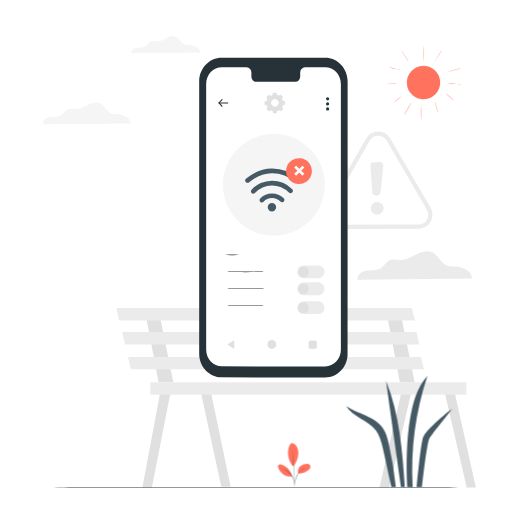
t = 0.00 s
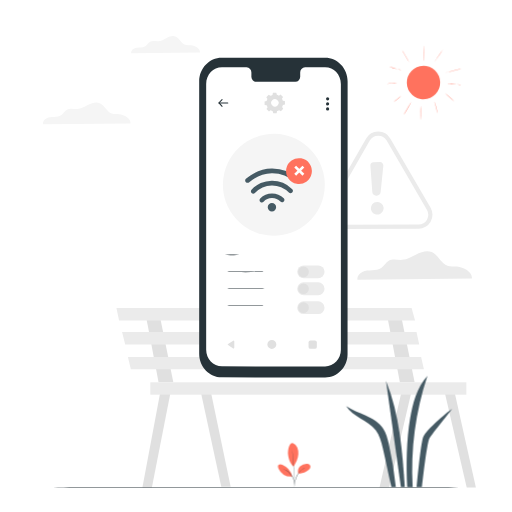
t = 0.28 s
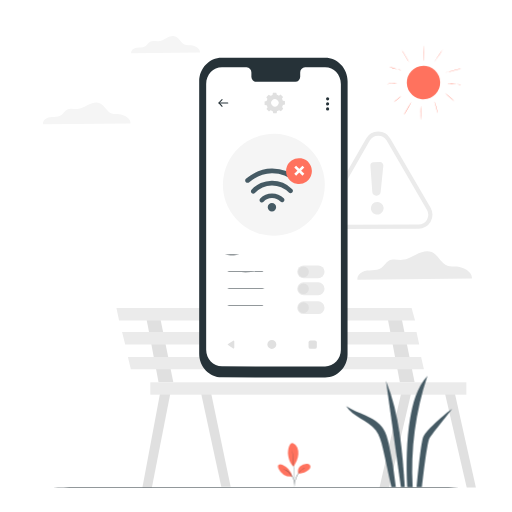
t = 0.56 s
t = 0.75 s: frame unchanged from t = 0.00 s, image omitted
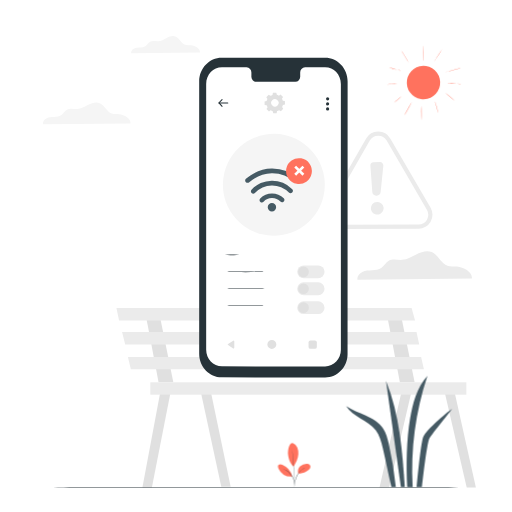
t = 0.94 s
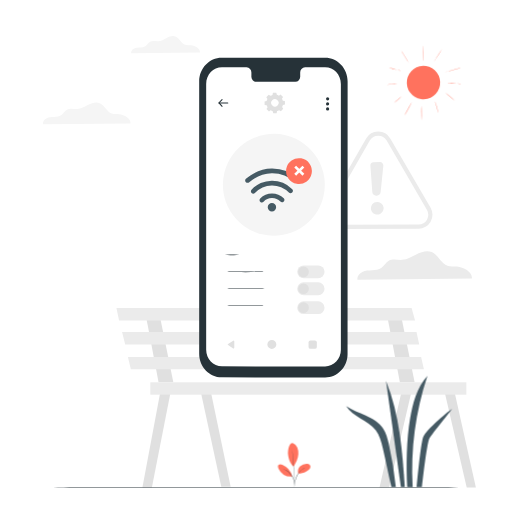
t = 1.22 s

The animated SVG that drew these frames (rendered in a browser with its animation timeline set to each time). Animation: 1 CSS @keyframes rule; one cycle of 1.50 s, repeats indefinitely.

<svg class="animated" id="freepik_stories-no-connection" xmlns="http://www.w3.org/2000/svg" viewBox="0 0 500 500" version="1.1" xmlns:xlink="http://www.w3.org/1999/xlink" xmlns:svgjs="http://svgjs.com/svgjs"><style>svg#freepik_stories-no-connection:not(.animated) .animable {opacity: 0;}svg#freepik_stories-no-connection.animated #freepik--Sun--inject-34 {animation: 1.5s Infinite  linear wind;animation-delay: 0s;}            @keyframes wind {                0% {                    transform: rotate( 0deg );                }                25% {                    transform: rotate( 1deg );                }                75% {                    transform: rotate( -1deg );                }            }        .animator-hidden { display: none; }</style><g id="freepik--background-complete--inject-34" class="animable" style="transform-origin: 253.299px 255.617px;"><path d="M195.29,51.38c.52-3.73-4.76-6.8-8.72-7.12-1.89-.16-3.85.13-5.64-.49-3.87-1.35-5.42-6.36-9.21-8-2.83-1.19-6.08-.13-8.82,1.25s-5.46,3.12-8.52,3.32c-2.66.17-5.56-.82-7.89.48-1.74,1-2.65,3-4.25,4.15a10.12,10.12,0,0,1-5.55,1.51,15.53,15.53,0,0,0-5.73.93c-1.77.81-3.23,2.69-2.86,4.6Z" style="fill: rgb(245, 245, 245); transform-origin: 161.684px 43.6322px;" id="elt08gceaq6g" class="animable"></path><path d="M460.8,272.09c.86-6.21-7.91-11.32-14.5-11.85-3.14-.26-6.4.22-9.38-.82-6.44-2.24-9-10.57-15.31-13.23-4.7-2-10.12-.21-14.68,2.08s-9.06,5.18-14.16,5.51c-4.43.28-9.24-1.36-13.12.81-2.89,1.61-4.4,4.94-7.06,6.9s-6,2.33-9.24,2.51-6.58.2-9.52,1.55-5.38,4.46-4.77,7.64Z" style="fill: rgb(235, 235, 235); transform-origin: 404.912px 259.257px;" id="elbfidolf2dvc" class="animable"></path><path d="M127.4,120.53c.65-4.75-6.06-8.66-11.1-9.07-2.4-.19-4.89.18-7.17-.62-4.93-1.72-6.9-8.09-11.72-10.12-3.59-1.52-7.74-.16-11.23,1.59s-6.93,4-10.83,4.22c-3.39.21-7.07-1-10,.61-2.21,1.24-3.36,3.78-5.4,5.28s-4.59,1.79-7.07,1.92-5,.16-7.28,1.19-4.11,3.41-3.65,5.84Z" style="fill: rgb(245, 245, 245); transform-origin: 84.6613px 110.716px;" id="elw2747ymmr3" class="animable"></path><polygon points="392.87 379.38 370.62 475.98 380.03 475.95 402.32 380.29 392.87 379.38" style="fill: rgb(224, 224, 224); transform-origin: 386.47px 427.68px;" id="elge2vowa00em" class="animable"></polygon><polygon points="433.45 379.38 455.78 475.98 464.72 475.98 443.12 379.38 433.45 379.38" style="fill: rgb(224, 224, 224); transform-origin: 449.085px 427.68px;" id="el138hny3qo4ja" class="animable"></polygon><polygon points="377.85 306.83 390.52 373.34 404.91 373.34 391.38 306.83 377.85 306.83" style="fill: rgb(224, 224, 224); transform-origin: 391.38px 340.085px;" id="eljvc9tz0v43" class="animable"></polygon><polygon points="157.22 379.38 139.07 475.98 148.31 475.98 167.27 379.38 157.22 379.38" style="fill: rgb(224, 224, 224); transform-origin: 153.17px 427.68px;" id="eld4dtv678ljr" class="animable"></polygon><polygon points="195.38 379.38 216.12 475.45 225.25 475.45 205.22 379.38 195.38 379.38" style="fill: rgb(224, 224, 224); transform-origin: 210.315px 427.415px;" id="elnlub4qp6aao" class="animable"></polygon><polygon points="142.2 306.83 154.87 373.34 169.26 373.34 155.73 306.83 142.2 306.83" style="fill: rgb(224, 224, 224); transform-origin: 155.73px 340.085px;" id="el3hhdljmqe6o" class="animable"></polygon><polygon points="113.7 300.79 116.29 312.88 405.34 312.88 401.97 300.79 113.7 300.79" style="fill: rgb(235, 235, 235); transform-origin: 259.52px 306.835px;" id="els8ai8i14o8" class="animable"></polygon><polygon points="119.22 324.27 122.28 336.36 409.37 336.36 406.76 324.27 119.22 324.27" style="fill: rgb(235, 235, 235); transform-origin: 264.295px 330.315px;" id="el62tz9qg97xi" class="animable"></polygon><polygon points="124.93 348.58 127.77 360.67 413.98 360.67 411.27 348.58 124.93 348.58" style="fill: rgb(235, 235, 235); transform-origin: 269.455px 354.625px;" id="elcf0nysdemu" class="animable"></polygon><rect x="146.81" y="373.34" width="308.63" height="12.09" style="fill: rgb(235, 235, 235); transform-origin: 301.125px 379.385px;" id="elh3kt7sm525l" class="animable"></rect><path d="M330.38,223.6a13.6,13.6,0,0,1-11.8-20.37l39-68a13.45,13.45,0,0,1,11.76-6.83h0a13.47,13.47,0,0,1,11.76,6.76l39.4,67.77a13.61,13.61,0,0,1-11.72,20.44l-78.39.24Zm39-91.15h0a9.44,9.44,0,0,0-8.25,4.8l-39,68a9.54,9.54,0,0,0,8.27,14.29h0l78.39-.24A9.54,9.54,0,0,0,417,205l-39.4-67.76A9.44,9.44,0,0,0,369.37,132.45Z" style="fill: rgb(235, 235, 235); transform-origin: 369.557px 176.005px;" id="eljjuzsbz2koe" class="animable"></path><path d="M361.72,161.87l1.83,25.37a4.1,4.1,0,0,0,3.89,3.81h0a4.12,4.12,0,0,0,4.31-3.69l2.6-25.53a3.24,3.24,0,0,0-3.29-3.56l-6.19.14A3.23,3.23,0,0,0,361.72,161.87Z" style="fill: rgb(235, 235, 235); transform-origin: 368.039px 174.662px;" id="el39v2goeqxdd" class="animable"></path><path d="M374.29,205.27a6.19,6.19,0,1,1-4-7.8A6.19,6.19,0,0,1,374.29,205.27Z" style="fill: rgb(235, 235, 235); transform-origin: 368.401px 203.365px;" id="elhulb9snnhgk" class="animable"></path></g><g id="freepik--Floor--inject-34" class="animable" style="transform-origin: 250px 475.86px;"><path d="M469.81,475.86c0,.14-98.42.26-219.8.26S30.19,476,30.19,475.86s98.4-.26,219.82-.26S469.81,475.71,469.81,475.86Z" style="fill: rgb(38, 50, 56); transform-origin: 250px 475.86px;" id="elhdc636py0mb" class="animable"></path></g><g id="freepik--Device--inject-34" class="animable" style="transform-origin: 266.995px 212.44px;"><path d="M317.52,368.58l-101-.07c-12.14,0-22-10.35-22-23.11l0-266c0-12.76,9.86-23.11,22-23.1l100.95.06c12.15,0,22,10.35,22,23.11l-.05,266C339.52,358.24,329.67,368.58,317.52,368.58Z" style="fill: rgb(38, 50, 56); transform-origin: 266.995px 212.44px;" id="ellnljolzdgo" class="animable"></path><path d="M317.49,65.78l-19.58,0A5,5,0,0,0,293.16,71v3.73a5,5,0,0,1-4.76,5.22l-38.15,0a5,5,0,0,1-4.75-5.23V71a5,5,0,0,0-4.75-5.22h-24c-8.51,0-15.41,7.25-15.41,16.19l0,259.62c0,8.93,6.89,16.18,15.39,16.19l100.76.06c8.51,0,15.41-7.24,15.41-16.18L332.88,82C332.88,73,326,65.78,317.49,65.78Z" style="fill: rgb(255, 255, 255); transform-origin: 267.12px 211.81px;" id="eluaj2p73ka2f" class="animable"></path><path d="M228.8,333.27v6.35a.7.7,0,0,1-1.07.59l-5-3.18a.7.7,0,0,1,0-1.18l5-3.18A.7.7,0,0,1,228.8,333.27Z" style="fill: rgb(224, 224, 224); transform-origin: 225.603px 336.44px;" id="el4hkd11735ai" class="animable"></path><path d="M269.86,336.38a4.38,4.38,0,1,1-4.38-4.39A4.39,4.39,0,0,1,269.86,336.38Z" style="fill: rgb(224, 224, 224); transform-origin: 265.48px 336.37px;" id="elo0t4sjsjgo9" class="animable"></path><rect x="301.32" y="332.56" width="8.08" height="8.1" rx="1.87" style="fill: rgb(224, 224, 224); transform-origin: 305.36px 336.61px;" id="eltjjzb4p4ovo" class="animable"></rect><g id="el8rs08iwf807"><circle cx="267.44" cy="180.47" r="49.74" style="fill: rgb(245, 245, 245); transform-origin: 267.44px 180.47px; transform: rotate(-76.42deg);" class="animable"></circle></g><path d="M269.67,202.38a4.11,4.11,0,1,1-4.09-4.12A4.12,4.12,0,0,1,269.67,202.38Z" style="fill: rgb(69, 90, 100); transform-origin: 265.56px 202.37px;" id="elbb755bgkva" class="animable"></path><path d="M257.35,197.1a11.39,11.39,0,0,1,16.48-.22c2.1,2.12,5.38-1.13,3.28-3.25a16.07,16.07,0,0,0-23,.19c-2.05,2.15,1.2,5.44,3.26,3.28Z" style="fill: rgb(69, 90, 100); transform-origin: 265.621px 193.342px;" id="eleyhybme77ug" class="animable"></path><path d="M243.39,178c6.25-5.4,13.71-8.8,22.06-8.82A32.7,32.7,0,0,1,288,177.76c2.16,2,5.45-1.21,3.28-3.25a37.55,37.55,0,0,0-25.78-10c-9.61,0-18.15,4-25.34,10.17-2.25,1.95,1,5.22,3.26,3.28Z" style="fill: rgb(69, 90, 100); transform-origin: 265.696px 171.531px;" id="elewutstuvjmk" class="animable"></path><path d="M248.9,188.57a22.6,22.6,0,0,1,33.23-.47c2.08,2.13,5.36-1.12,3.28-3.26a27.23,27.23,0,0,0-39.77.45c-2,2.18,1.23,5.47,3.26,3.28Z" style="fill: rgb(69, 90, 100); transform-origin: 265.543px 182.863px;" id="elkk5pfavvm5" class="animable"></path><g id="elai8c0ei6gf"><circle cx="291.96" cy="167.08" r="12.61" style="fill: rgb(255, 114, 94); transform-origin: 291.96px 167.08px; transform: rotate(-79.97deg);" class="animable"></circle></g><g id="el7a7jnvbo2qt"><rect x="291.01" y="161.01" width="2.53" height="11.33" style="fill: rgb(255, 255, 255); transform-origin: 292.275px 166.675px; transform: rotate(45deg);" class="animable"></rect></g><g id="elyjdjl6l7i1"><rect x="291.01" y="161.01" width="2.53" height="11.33" style="fill: rgb(255, 255, 255); transform-origin: 292.275px 166.675px; transform: rotate(-45deg);" class="animable"></rect></g><path d="M264.11,93.55a8.36,8.36,0,0,1,2-.87l.41-2,3.33-.06.48,2a8.17,8.17,0,0,1,2,.8L274,92.3l2.4,2.32-1.05,1.72a8.36,8.36,0,0,1,.87,2l2,.41.06,3.34-2,.47a8.14,8.14,0,0,1-.79,2l1.1,1.68-2.31,2.4-1.72-1a8.39,8.39,0,0,1-2,.86l-.41,2-3.33.06-.48-2a8.34,8.34,0,0,1-2-.8l-1.69,1.1-2.4-2.31,1.05-1.72a8.25,8.25,0,0,1-.87-2l-2-.41-.06-3.33,2-.48a8.31,8.31,0,0,1,.79-2l-1.1-1.69,2.32-2.39,1.72,1ZM265.88,98a3.58,3.58,0,1,0,5.06-.09A3.58,3.58,0,0,0,265.88,98Z" style="fill: rgb(224, 224, 224); transform-origin: 268.325px 100.59px;" id="elsvxxq0e7kg" class="animable"></path><path d="M221.82,101c-1,0-2.39,0-3.72,0-1.59,0-3.18,0-4.29,0h0a.5.5,0,0,1-.5-.5.49.49,0,0,1,.49-.5c1.11,0,2.72,0,4.32,0s3.18.06,4.29,0h0a.49.49,0,0,1,.5.49.5.5,0,0,1-.49.51Z" style="fill: rgb(38, 50, 56); transform-origin: 218.11px 100.5px;" id="elz26iim1q4re" class="animable"></path><path d="M216.85,104.36a.51.51,0,0,1-.37-.17l-3-3.43a.52.52,0,0,1,0-.68l3-3.12a.5.5,0,1,1,.72.69l-2.65,2.79,2.74,3.09a.5.5,0,0,1-.38.83Z" style="fill: rgb(38, 50, 56); transform-origin: 215.384px 100.569px;" id="elulm6g640kzj" class="animable"></path><circle cx="319.93" cy="96.54" r="1.55" style="fill: rgb(38, 50, 56); transform-origin: 319.93px 96.54px;" id="ellwdz5m25odm" class="animable"></circle><path d="M321.48,101.44a1.56,1.56,0,1,1-1.55-1.55A1.55,1.55,0,0,1,321.48,101.44Z" style="fill: rgb(38, 50, 56); transform-origin: 319.92px 101.45px;" id="elb84njdf0mke" class="animable"></path><circle cx="319.93" cy="106.34" r="1.55" style="fill: rgb(38, 50, 56); transform-origin: 319.93px 106.34px;" id="eluti4ekabeun" class="animable"></circle><path d="M233.76,248.89a49.33,49.33,0,0,1-7.1.26,49.24,49.24,0,0,1-7.09-.26,49.24,49.24,0,0,1,7.09-.26A49.33,49.33,0,0,1,233.76,248.89Z" style="fill: rgb(38, 50, 56); transform-origin: 226.665px 248.89px;" id="el4wybst4yyni" class="animable"></path><path d="M259.23,265.49c0,.14-8.72.26-19.47.26s-19.47-.12-19.47-.26,8.71-.26,19.47-.26S259.23,265.35,259.23,265.49Z" style="fill: rgb(38, 50, 56); transform-origin: 239.76px 265.49px;" id="el61wuak2b42l" class="animable"></path><path d="M259.23,282c0,.14-8.72.26-19.47.26s-19.47-.12-19.47-.26,8.71-.26,19.47-.26S259.23,281.84,259.23,282Z" style="fill: rgb(38, 50, 56); transform-origin: 239.76px 282px;" id="elv58tx738al" class="animable"></path><rect x="290.23" y="259.26" width="26.7" height="12.45" rx="6.23" style="fill: rgb(235, 235, 235); transform-origin: 303.58px 265.485px;" id="eliagy72kr8qp" class="animable"></rect><path d="M301.6,265.49a5.22,5.22,0,1,1-5.22-5.22A5.22,5.22,0,0,1,301.6,265.49Z" style="fill: rgb(224, 224, 224); transform-origin: 296.38px 265.49px;" id="ela4rpm1xqqoh" class="animable"></path><path d="M310.71,288.21H296.46a6.23,6.23,0,0,1-6.23-6.23h0a6.23,6.23,0,0,1,6.23-6.23h14.25a6.23,6.23,0,0,1,6.23,6.23h0A6.23,6.23,0,0,1,310.71,288.21Z" style="fill: rgb(235, 235, 235); transform-origin: 303.585px 281.98px;" id="elnhhejvxmuz" class="animable"></path><circle cx="296.38" cy="281.98" r="5.22" style="fill: rgb(224, 224, 224); transform-origin: 296.38px 281.98px;" id="elstmnyl4woa" class="animable"></circle><path d="M259.23,298.58c0,.15-8.72.26-19.47.26s-19.47-.11-19.47-.26,8.71-.26,19.47-.26S259.23,298.44,259.23,298.58Z" style="fill: rgb(38, 50, 56); transform-origin: 239.76px 298.58px;" id="eldeavu3pl0t" class="animable"></path><path d="M310.71,306.65H296.46a6.22,6.22,0,0,1-6.23-6.22h0a6.23,6.23,0,0,1,6.23-6.23h14.25a6.23,6.23,0,0,1,6.23,6.23h0A6.22,6.22,0,0,1,310.71,306.65Z" style="fill: rgb(235, 235, 235); transform-origin: 303.585px 300.425px;" id="el5baod6lm3k" class="animable"></path><circle cx="296.38" cy="300.43" r="5.22" style="fill: rgb(224, 224, 224); transform-origin: 296.38px 300.43px;" id="elnu5t5w8khaf" class="animable"></circle></g><g id="freepik--Sun--inject-34" class="animable" style="transform-origin: 413.985px 80.785px;"><g id="elbb79sgrh8z5"><circle cx="413.58" cy="80.66" r="16.3" style="fill: rgb(255, 114, 94); transform-origin: 413.58px 80.66px; transform: rotate(-80.83deg);" class="animable"></circle></g><path d="M411.26,117.11c-.09,0-.17-3-.17-6.73s.08-6.72.17-6.72a64.49,64.49,0,0,1,.17,6.72A64.61,64.61,0,0,1,411.26,117.11Z" style="fill: rgb(255, 114, 94); transform-origin: 411.272px 110.385px;" id="elumuq3i808" class="animable"></path><path d="M401.87,99.87c.08,0-1.45,2.86-3.42,6.27s-3.64,6.15-3.72,6.1,1.45-2.85,3.42-6.27S401.79,99.82,401.87,99.87Z" style="fill: rgb(255, 114, 94); transform-origin: 398.3px 106.055px;" id="elkp4le7w1wp8" class="animable"></path><path d="M392.23,93.87a35.87,35.87,0,0,1-3.8,3.24,39.42,39.42,0,0,1-4,3,35.87,35.87,0,0,1,3.8-3.24A37,37,0,0,1,392.23,93.87Z" style="fill: rgb(255, 114, 94); transform-origin: 388.33px 96.99px;" id="elyj2is3dhn0r" class="animable"></path><path d="M427.52,110.48a9,9,0,0,1-.43-1.65c-.23-1-.57-2.44-1-4s-.84-2.94-1.15-3.94a8.53,8.53,0,0,1-.46-1.65,8.11,8.11,0,0,1,.69,1.57c.37,1,.83,2.37,1.25,3.93s.71,3,.89,4A8.25,8.25,0,0,1,427.52,110.48Z" style="fill: rgb(255, 114, 94); transform-origin: 426px 104.86px;" id="el941oy1kny4u" class="animable"></path><path d="M444.05,98.75a57.74,57.74,0,0,1-4.82-4,57.16,57.16,0,0,1-4.59-4.24,57.74,57.74,0,0,1,4.82,4A57.16,57.16,0,0,1,444.05,98.75Z" style="fill: rgb(255, 114, 94); transform-origin: 439.345px 94.63px;" id="el7ei99g90my4" class="animable"></path><path d="M450.38,82.63a13,13,0,0,1-2-.28c-1.21-.2-2.88-.46-4.73-.67s-3.54-.34-4.76-.42a12.15,12.15,0,0,1-2-.17,10,10,0,0,1,2-.07c1.23,0,2.93.11,4.79.32s3.54.51,4.74.77A11,11,0,0,1,450.38,82.63Z" style="fill: rgb(255, 114, 94); transform-origin: 443.635px 81.8144px;" id="el6mnpbpdad3c" class="animable"></path><path d="M450.4,66.78c0,.1-3.5,1-7.88,2.1s-7.94,1.85-8,1.76,3.51-1,7.88-2.09S450.38,66.69,450.4,66.78Z" style="fill: rgb(255, 114, 94); transform-origin: 442.46px 68.7101px;" id="el2dx8t07ub0h" class="animable"></path><path d="M432,48.32c.07,0-1.61,2.74-3.77,6s-4,5.88-4.06,5.82,1.61-2.74,3.77-6A69.81,69.81,0,0,1,432,48.32Z" style="fill: rgb(255, 114, 94); transform-origin: 428.085px 54.2305px;" id="eljozp3dbjdxs" class="animable"></path><path d="M413.71,44.46a16,16,0,0,1,0,2.24c0,1.38,0,3.28,0,5.38s0,4,.06,5.4a15.82,15.82,0,0,1,0,2.23,12.59,12.59,0,0,1-.23-2.22c-.08-1.38-.15-3.29-.15-5.4s.06-4,.14-5.4A12.35,12.35,0,0,1,413.71,44.46Z" style="fill: rgb(255, 114, 94); transform-origin: 413.6px 52.085px;" id="eld869e0h7ina" class="animable"></path><path d="M399.87,61.69c-.08.05-1.8-2.61-3.83-5.94s-3.63-6.08-3.55-6.13,1.8,2.62,3.84,6S400,61.65,399.87,61.69Z" style="fill: rgb(255, 114, 94); transform-origin: 396.182px 55.655px;" id="el8tpw7cqrf89" class="animable"></path><path d="M391.6,68.72a7.69,7.69,0,0,1-1.73-.27c-1.06-.23-2.51-.58-4.1-1s-3-1-4-1.35a8.59,8.59,0,0,1-1.61-.7,9.09,9.09,0,0,1,1.69.48c1,.32,2.45.78,4,1.24s3,.86,4.06,1.14A9.26,9.26,0,0,1,391.6,68.72Z" style="fill: rgb(255, 114, 94); transform-origin: 385.88px 67.06px;" id="elsnur0vfkvmn" class="animable"></path><path d="M388,81.24a37.91,37.91,0,0,1-5.2.67,41.62,41.62,0,0,1-5.23.34,38.48,38.48,0,0,1,5.2-.68A42.56,42.56,0,0,1,388,81.24Z" style="fill: rgb(255, 114, 94); transform-origin: 382.785px 81.745px;" id="elv9brk0m6wu" class="animable"></path></g><g id="freepik--plant-2--inject-34" class="animable" style="transform-origin: 389.611px 421.36px;"><path d="M376.88,371.74l14.58,103.87,3.8.12C392.84,440.45,390.26,404.47,376.88,371.74Z" style="fill: rgb(69, 90, 100); transform-origin: 386.07px 423.735px;" id="elkoduzs1oh8d" class="animable"></path><path d="M417.39,366.87C407.2,378,403.1,393.39,400.52,408.28c-3.66,21.11-4,46.05-2.89,67.45l5.32.12A292.89,292.89,0,0,1,417.39,366.87Z" style="fill: rgb(69, 90, 100); transform-origin: 407.231px 421.36px;" id="elul63br7vas" class="animable"></path><path d="M379.56,433.19c-1.17-5.15-2.51-10.38-5.45-14.77-4-5.92-10.43-9.66-16.94-12.58s-13.34-5.24-19.22-9.28c6.56,10.75,21.44,13.61,29,23.67,3.77,5,5.34,11.28,6.81,17.37,3.23,13.28,5.21,24.77,8.43,38h4.32A340.37,340.37,0,0,0,379.56,433.19Z" style="fill: rgb(69, 90, 100); transform-origin: 362.23px 436.08px;" id="el1mbq3uvnndm" class="animable"></path><path d="M406.84,475.73s3.65-41.25,6.36-48.83,28.31-28.5,28.07-27.51S422.06,423.27,419.35,428,412,475.73,412,475.73Z" style="fill: rgb(69, 90, 100); transform-origin: 424.056px 437.543px;" id="elv12hgnzd72k" class="animable"></path></g><g id="freepik--plant-1--inject-34" class="animable" style="transform-origin: 287.297px 454.233px;"><path d="M285.82,432.59a8.08,8.08,0,0,1,4.49,4.47,14.33,14.33,0,0,1,1,6.39c-.21,4.2-2.3,8.57-4.64,12.07-3.71-2.84-4.86-8.13-5.28-10.86-.66-4.3.76-12.48,4.45-12.07" style="fill: rgb(255, 114, 94); transform-origin: 286.291px 444.048px;" id="elpzgkvk6q6v" class="animable"></path><path d="M291.18,462.13a6.91,6.91,0,0,1,1.81-6.7,9.13,9.13,0,0,1,6.61-2.54,3.88,3.88,0,0,1,3,1.13,2.94,2.94,0,0,1,.24,3,5.92,5.92,0,0,1-2.07,2.32c-2.92,2.11-6.13,3.61-9.64,2.8" style="fill: rgb(255, 114, 94); transform-origin: 297.043px 457.622px;" id="elmubdcuul19n" class="animable"></path><path d="M287.51,475.21a5.43,5.43,0,0,1,.07-.86c.07-.61.16-1.4.27-2.34a24.48,24.48,0,0,1,1.91-7.56,14.87,14.87,0,0,1,4.95-6,10.13,10.13,0,0,1,2.1-1.09,4.6,4.6,0,0,1,.61-.2l.22-.05a16.29,16.29,0,0,0-2.81,1.52,15.39,15.39,0,0,0-4.79,5.94,26,26,0,0,0-2,7.46c-.15,1-.27,1.78-.37,2.33A4.14,4.14,0,0,1,287.51,475.21Z" style="fill: rgb(38, 50, 56); transform-origin: 292.575px 466.16px;" id="elt4cmyz0gock" class="animable"></path><path d="M285.28,438.91a1.47,1.47,0,0,1,.07.37l.13,1.07c.12.94.26,2.28.42,3.95.33,3.34.71,7.95,1,13.05s.49,9.73.57,13.08c0,1.68.06,3,.06,4v1.08c0,.25,0,.38,0,.38a2.28,2.28,0,0,1,0-.38l-.05-1.08c0-1-.09-2.31-.16-4-.14-3.35-.34-8-.65-13.07s-.66-9.71-.93-13.05c-.14-1.64-.24-3-.32-3.95,0-.44-.06-.8-.08-1.08A2.72,2.72,0,0,1,285.28,438.91Z" style="fill: rgb(38, 50, 56); transform-origin: 286.405px 457.4px;" id="elzg9lo2v7plh" class="animable"></path><path d="M285.27,465.07a16.14,16.14,0,0,0-9.57-11.24c-1.21-.49-2.77-.76-3.68.18s-.59,2.49,0,3.67a13.82,13.82,0,0,0,13.23,7.74" style="fill: rgb(255, 114, 94); transform-origin: 278.361px 459.413px;" id="elin54rrzqid" class="animable"></path><path d="M276.52,457.74a4,4,0,0,1,.77.28c.24.1.54.22.87.39s.72.35,1.12.61a12.66,12.66,0,0,1,1.28.84,16.18,16.18,0,0,1,1.38,1.1,17.81,17.81,0,0,1,2.69,3,17.23,17.23,0,0,1,1.88,3.59,16,16,0,0,1,.52,1.68,15.07,15.07,0,0,1,.31,1.51,10.76,10.76,0,0,1,.14,1.26,6.57,6.57,0,0,1,0,1,4.31,4.31,0,0,1,0,.81c-.07,0,0-1.16-.35-3a14,14,0,0,0-.34-1.48,15.94,15.94,0,0,0-.55-1.65,17.92,17.92,0,0,0-1.86-3.52,19,19,0,0,0-2.62-3,16.12,16.12,0,0,0-1.35-1.11c-.42-.34-.86-.6-1.25-.86C277.58,458.22,276.5,457.8,276.52,457.74Z" style="fill: rgb(38, 50, 56); transform-origin: 282.009px 465.775px;" id="elt3r59vopvjd" class="animable"></path></g><g id="freepik--Character--inject-34" class="animable animator-hidden" style="transform-origin: 121.747px 281.25px;"><path d="M110.07,420.8,81.94,443.87,110.47,479c3.19-2.93-4.83-26.58-4.83-26.58l18.63-14Z" style="fill: rgb(69, 90, 100); transform-origin: 103.105px 449.9px;" id="elkl5mxs5epj" class="animable"></path><g id="elah2h6udn6zo"><g style="opacity: 0.6; transform-origin: 97.3028px 441.71px;" class="animable"><path d="M98.34,440.33a1.85,1.85,0,0,0-2.44.33,1.78,1.78,0,0,0,.31,2.43,2,2,0,0,0,2.59-.37,1.85,1.85,0,0,0-.61-2.49" style="fill: rgb(255, 255, 255); transform-origin: 97.3028px 441.71px;" id="elftgb47w2a4w" class="animable"></path></g></g><g id="elr6pztll7ojk"><g style="opacity: 0.6; transform-origin: 96.5922px 460.265px;" class="animable"><path d="M82.05,443.77l2.83-2.34L111,476.27s.58,2.12-.67,2.83Z" style="fill: rgb(255, 255, 255); transform-origin: 96.5922px 460.265px;" id="elkadr8vck6j" class="animable"></path></g></g><path d="M106.28,452.85c-.17.14-1-.66-2.19-1.05s-2.32-.26-2.38-.48,1.14-.76,2.63-.25S106.47,452.76,106.28,452.85Z" style="fill: rgb(38, 50, 56); transform-origin: 104.01px 451.862px;" id="el42rel3ewens" class="animable"></path><path d="M107.75,457.78c-.13.17-1-.33-2.23-.33s-2.1.46-2.23.29.75-1.08,2.24-1.06S107.91,457.64,107.75,457.78Z" style="fill: rgb(38, 50, 56); transform-origin: 105.523px 457.247px;" id="elxlbqkzok1p" class="animable"></path><path d="M105,463.45c-.17-.12.5-1.06,1.8-1.38s2.32.18,2.23.36-1,.1-2,.38S105.19,463.61,105,463.45Z" style="fill: rgb(38, 50, 56); transform-origin: 107.005px 462.723px;" id="elpaonmiouej" class="animable"></path><path d="M110.17,449.18c-.21.06-.61-.92-1.47-1.84s-1.77-1.42-1.7-1.63,1.28,0,2.27,1.11S110.38,449.16,110.17,449.18Z" style="fill: rgb(38, 50, 56); transform-origin: 108.627px 447.41px;" id="ele3tqy5uup6" class="animable"></path><path d="M113.66,445c-.07.06-.72-.53-1.42-1.77a10.45,10.45,0,0,1-.93-2.3,10.2,10.2,0,0,1-.28-1.44,2.74,2.74,0,0,1,0-.87,1,1,0,0,1,.85-.82,1.19,1.19,0,0,1,1,.43,3.19,3.19,0,0,1,.45.74,8.19,8.19,0,0,1,.51,1.4,7.78,7.78,0,0,1,.25,2.48,3.7,3.7,0,0,1-.59,2.2c-.11,0,.1-.86,0-2.2a9.07,9.07,0,0,0-.39-2.29,8.76,8.76,0,0,0-.51-1.26c-.2-.45-.46-.77-.7-.73s-.12,0-.17.2a2.3,2.3,0,0,0,0,.63,13.33,13.33,0,0,0,.22,1.36,12.68,12.68,0,0,0,.73,2.23A14.58,14.58,0,0,1,113.66,445Z" style="fill: rgb(38, 50, 56); transform-origin: 112.55px 441.424px;" id="elbn5qefy3tp" class="animable"></path><path d="M113.24,444.94c-.08,0,.26-.88,1.32-1.85a7.48,7.48,0,0,1,2.12-1.32,7.69,7.69,0,0,1,1.43-.42,1.89,1.89,0,0,1,1.8.4,1.07,1.07,0,0,1,.11,1.14,3.22,3.22,0,0,1-.5.7,5,5,0,0,1-1.18,1,5.21,5.21,0,0,1-2.43.73c-1.47.05-2.26-.5-2.21-.56a20.42,20.42,0,0,0,2.16,0A5.35,5.35,0,0,0,118,444a4.22,4.22,0,0,0,1-.86c.33-.36.52-.74.37-.85a1.32,1.32,0,0,0-1.08-.15,8.65,8.65,0,0,0-1.31.34,8.21,8.21,0,0,0-2,1.09C113.83,444.31,113.34,445,113.24,444.94Z" style="fill: rgb(38, 50, 56); transform-origin: 116.682px 443.297px;" id="elr632hl36anr" class="animable"></path><path d="M97.33,439.64,97.67,476l45.26-.19c-.28-4.32-23.74-12.91-23.74-12.91l.74-23.31Z" style="fill: rgb(69, 90, 100); transform-origin: 120.13px 457.795px;" id="elr5n6pqg42q" class="animable"></path><g id="elo5rv3vhv4lo"><g style="opacity: 0.6; transform-origin: 105.628px 462.696px;" class="animable"><path d="M105.19,461a1.85,1.85,0,0,0-1.27,2.12,1.78,1.78,0,0,0,2.09,1.27,2,2,0,0,0,1.33-2.24,1.85,1.85,0,0,0-2.32-1.09" style="fill: rgb(255, 255, 255); transform-origin: 105.628px 462.696px;" id="elm0ytamasxw" class="animable"></path></g></g><g id="elk4io6ywvfgt"><g style="opacity: 0.6; transform-origin: 120.323px 474.09px;" class="animable"><path d="M97.66,475.88l0-3.68,43.53,1.48s2,.88,1.78,2.3Z" style="fill: rgb(255, 255, 255); transform-origin: 120.323px 474.09px;" id="el2rqf6mf7bu6" class="animable"></path></g></g><path d="M119.93,462.69c0,.22-1.11.33-2.2,1s-1.66,1.65-1.86,1.56.12-1.36,1.45-2.21S120,462.49,119.93,462.69Z" style="fill: rgb(38, 50, 56); transform-origin: 117.874px 463.863px;" id="elkyefjblu18s" class="animable"></path><path d="M124.68,464.63c0,.22-.9.6-1.65,1.54s-1,1.92-1.18,1.92-.36-1.26.59-2.41S124.68,464.42,124.68,464.63Z" style="fill: rgb(38, 50, 56); transform-origin: 123.193px 466.317px;" id="el6ht9avxyk3l" class="animable"></path><path d="M127.4,470.31c-.2,0-.51-1.06,0-2.27s1.6-1.7,1.69-1.52-.54.84-1,1.84S127.62,470.28,127.4,470.31Z" style="fill: rgb(38, 50, 56); transform-origin: 128.11px 468.397px;" id="elg5x7zkv07uf" class="animable"></path><path d="M119.51,457.36c-.1.2-1.11-.1-2.36,0s-2.22.49-2.34.3.82-1,2.29-1.07S119.61,457.18,119.51,457.36Z" style="fill: rgb(38, 50, 56); transform-origin: 117.158px 457.148px;" id="el455g10irbk6" class="animable"></path><path d="M118.4,452a4.26,4.26,0,0,1-2.26,0,10.52,10.52,0,0,1-3.68-1.4,3,3,0,0,1-.69-.53,1,1,0,0,1-.1-1.18,1.2,1.2,0,0,1,1-.51,3,3,0,0,1,.85.12,7.82,7.82,0,0,1,3.51,1.84c1.05,1,1.42,1.79,1.34,1.83s-.61-.61-1.69-1.41a8.65,8.65,0,0,0-2-1.13,8.36,8.36,0,0,0-1.31-.4c-.48-.12-.88-.12-1,.09s0,.11.06.25a2,2,0,0,0,.5.39,13.42,13.42,0,0,0,1.2.68,12.51,12.51,0,0,0,2.2.83A16.28,16.28,0,0,1,118.4,452Z" style="fill: rgb(38, 50, 56); transform-origin: 114.961px 450.276px;" id="el0tz4artrcske" class="animable"></path><path d="M118.12,452.31c-.08,0-.52-.75-.61-2.19a7.35,7.35,0,0,1,.3-2.48,7.61,7.61,0,0,1,.57-1.38,1.87,1.87,0,0,1,1.44-1.15,1.06,1.06,0,0,1,1,.63,3.43,3.43,0,0,1,.24.83,5.17,5.17,0,0,1-1,3.87c-.88,1.18-1.8,1.45-1.82,1.37s.69-.54,1.36-1.67a5.06,5.06,0,0,0,.71-2.13,4.45,4.45,0,0,0,0-1.31c-.08-.48-.26-.87-.44-.82s-.61.36-.79.75a7.92,7.92,0,0,0-.56,1.23,8.18,8.18,0,0,0-.43,2.26C118,451.45,118.24,452.28,118.12,452.31Z" style="fill: rgb(38, 50, 56); transform-origin: 119.307px 448.71px;" id="elfktxh4e1np" class="animable"></path><path d="M101.21,228.91s-6.35,6.79-9.46,13.3-5.11,22-5.11,22-8.76,19.51-7.43,29.49S89.46,372,89.46,372s-.44,66.36,5.88,78.19l1.41,6.39L122.27,452h0l-.16-3.83,6-130.12,15.36-88.59Z" style="fill: rgb(38, 50, 56); transform-origin: 111.271px 342.745px;" id="elnuu7jhuhbw" class="animable"></path><path d="M157.52,248.26s15.25,84,16.6,98.57-50.59,91.45-50.59,91.45L99.79,413.55l34.08-63.35-11.08-63.85,15.41-56.41,16.18.57Z" style="fill: rgb(38, 50, 56); transform-origin: 136.968px 334.11px;" id="el6783of5old3" class="animable"></path><path d="M91.38,429.52a17,17,0,0,0,.18,1.86c.16,1.22.46,3,.88,5.32.85,4.62,2.23,11.32,4.08,19.69l0,.18.18,0,25.53-4.48.19,0v-.2c.71-17.51,1.56-38.44,2.47-60.89.94-24.15,1.81-46.55,2.53-64.92v0c1.91-14.76,3.49-27,4.6-35.51.53-4.24.95-7.57,1.24-9.87.13-1.12.24-2,.31-2.59s.08-.89.08-.89-.06.29-.15.88-.22,1.47-.38,2.58c-.32,2.29-.78,5.62-1.37,9.85C130.63,299,129,311.23,127,326h0c-.74,18.37-1.65,40.77-2.63,64.92-.88,22.45-1.7,43.38-2.38,60.89l.2-.23-25.5,4.59.21.14c-1.9-8.36-3.33-15.05-4.24-19.65-.45-2.31-.78-4.09-1-5.3-.11-.6-.17-1.06-.21-1.37A4.57,4.57,0,0,0,91.38,429.52Z" style="fill: rgb(69, 90, 100); transform-origin: 112.515px 366.895px;" id="eltnspp4zw1zs" class="animable"></path><path d="M61.75,194.15s15.8-34.06,19.53-35.87,14.45-2.42,15.9-.38L68.86,198.68Z" style="fill: rgb(69, 90, 100); transform-origin: 79.465px 177.651px;" id="el7t6e5uukg6q" class="animable"></path><path d="M62.57,189.55a3.15,3.15,0,0,0-2.29-.3h0c-4.91,1.22-22.85,6-24.85,11.13-2.32,5.91,11.87,82.71,13.7,84.79s30.05-1.41,30.92-4.69-9.18-86.06-9.18-86.06Z" style="fill: rgb(69, 90, 100); transform-origin: 57.6389px 237.476px;" id="ela2mqso2jnjk" class="animable"></path><path d="M40.3,241.86s-1.6.1-3.19,3.63,1.21,32.19,3.32,35.12,8.27,3.55,8.27,3.55Z" style="fill: rgb(69, 90, 100); transform-origin: 42.6709px 263.01px;" id="elqgosxjsh2m8" class="animable"></path><path d="M71.75,282.05a.71.71,0,0,1-.14-.19l-.38-.59c-.33-.52-.77-1.31-1.29-2.36a43.07,43.07,0,0,1-3.23-9.33,120.74,120.74,0,0,1-2.24-14.47c-.58-5.48-1.22-11.5-1.9-17.82-1.36-12.64-2.49-24.1-2.68-32.45-.1-4.17,0-7.54.11-9.87.06-1.16.13-2.07.19-2.68,0-.28.05-.5.07-.69a.92.92,0,0,1,0-.24.87.87,0,0,1,0,.24c0,.19,0,.42,0,.7,0,.65,0,1.55-.09,2.68-.06,2.32-.09,5.69.06,9.85.28,8.32,1.47,19.77,2.83,32.41.66,6.31,1.29,12.33,1.86,17.81a125.94,125.94,0,0,0,2.12,14.45,45.68,45.68,0,0,0,3.05,9.33c.49,1.05.9,1.85,1.2,2.39l.33.61C71.72,282,71.76,282,71.75,282.05Z" style="fill: rgb(38, 50, 56); transform-origin: 65.8002px 236.705px;" id="elnjndpesbi4a" class="animable"></path><path d="M62.75,236.5a31.35,31.35,0,0,1-3.35.63c-2.06.35-4.91.9-8,1.67s-5.88,1.61-7.87,2.26a28.59,28.59,0,0,1-3.25,1,3,3,0,0,1,.81-.42c.54-.24,1.33-.56,2.32-.93a73.67,73.67,0,0,1,16-4c1-.13,1.89-.22,2.48-.25A3,3,0,0,1,62.75,236.5Z" style="fill: rgb(38, 50, 56); transform-origin: 51.515px 239.253px;" id="elk6qflr915r" class="animable"></path><path d="M39.93,238.69a1.6,1.6,0,0,1,.12.47c.07.37.15.82.25,1.36l.83,5c.71,4.23,1.74,10.07,3,16.49s2.6,12.21,3.58,16.39c.48,2,.87,3.7,1.17,4.95l.3,1.35a1.74,1.74,0,0,1,.07.48,1.48,1.48,0,0,1-.17-.45l-.4-1.33c-.33-1.15-.79-2.83-1.33-4.91-1.07-4.16-2.44-9.94-3.73-16.37s-2.26-12.29-2.88-16.55c-.31-2.12-.54-3.85-.67-5-.06-.55-.11-1-.15-1.38A2.18,2.18,0,0,1,39.93,238.69Z" style="fill: rgb(38, 50, 56); transform-origin: 44.5801px 261.935px;" id="el92z8u3nhxrn" class="animable"></path><path d="M60,204.11a7.92,7.92,0,0,1,.16-2.13,46.42,46.42,0,0,1,2.63-9.93,8.1,8.1,0,0,1,.91-1.93c.14.06-1,3.1-2,7S60.18,204.13,60,204.11Z" style="fill: rgb(38, 50, 56); transform-origin: 61.8487px 197.115px;" id="eleukx54ol999" class="animable"></path><path d="M159.14,131.19c-.16-2.89-.52-17-.69-19.1a11.81,11.81,0,0,0-3.54-7.73,7.39,7.39,0,0,0-8-1.55h0a4.94,4.94,0,0,0-3.55,3.47c-5.92,21-5,43.47-7.6,65.23,7.73,1.26,18.13.75,25.94.34C161.68,154.47,160.21,150,159.14,131.19Z" style="fill: rgb(38, 50, 56); transform-origin: 148.73px 137.278px;" id="elxr81p2e2nl8" class="animable"></path><path d="M155.89,160.86a2.05,2.05,0,0,1-.06-.56c0-.42-.05-1-.08-1.61,0-1.47-.11-3.49-.18-5.94-.11-5.08-.25-12-.41-19.59-.06-3.83-.12-7.47-.17-10.79,0-1.66,0-3.23-.05-4.71a24.15,24.15,0,0,0-.28-4,6.6,6.6,0,0,0-3-4.76,5.23,5.23,0,0,0-2-.62s0,0,.14,0a1.92,1.92,0,0,1,.42,0,4.15,4.15,0,0,1,1.57.47,5.63,5.63,0,0,1,1.94,1.7,7.79,7.79,0,0,1,1.33,3.16,23.86,23.86,0,0,1,.35,4.11c0,1.48.06,3.06.1,4.71.06,3.32.13,7,.21,10.79.1,7.62.19,14.52.26,19.59,0,2.46,0,4.47,0,5.94,0,.66,0,1.19,0,1.62A3,3,0,0,1,155.89,160.86Z" style="fill: rgb(69, 90, 100); transform-origin: 152.82px 134.564px;" id="elti9m02xy5ym" class="animable"></path><path d="M148.86,152.88a7.11,7.11,0,0,1-.09-1.26c0-.82-.05-2-.05-3.46,0-2.92.06-7,.17-11.41s.23-8.38.32-11.4c0-1.38.08-2.54.11-3.45a5.91,5.91,0,0,1,.11-1.27,7.18,7.18,0,0,1,.09,1.27c0,.81,0,2,0,3.46,0,2.92-.06,7-.17,11.4s-.24,8.38-.32,11.4c-.05,1.38-.08,2.54-.11,3.46A5.86,5.86,0,0,1,148.86,152.88Z" style="fill: rgb(69, 90, 100); transform-origin: 149.121px 136.755px;" id="el4sh64867847" class="animable"></path><path d="M97.94,158.28c-1,0-19.86,1.34-24.24,21.54s-5.64,48.5-5.64,48.5l20.45-2Z" style="fill: rgb(255, 114, 94); transform-origin: 83px 193.3px;" id="elmd2pvx7hzu" class="animable"></path><path d="M107.2,153.81l3.32-6.13,29-.79,2,5.22,17.09,6.17L157.18,234l12.66,69.91S169.71,314,136,317.2l-2.67-36.54-16.85-.4.46,35.69s-29.74-.48-39.17-7.21c0,0-2.86-34,5.26-58.49,7.11-21.44,9.88-27,9.88-27L93.49,159Z" style="fill: rgb(255, 114, 94); transform-origin: 123.561px 232.045px;" id="elac055r0pl0d" class="animable"></path><g id="el5ju9atw3wg"><g style="opacity: 0.3; transform-origin: 91.8317px 199.72px;" class="animable"><path d="M98.24,159.15Q89.5,196.56,80.74,234l5.93,6.29A17.72,17.72,0,0,0,96.9,224.35c0-3.46-1.1-6.83-1.24-10.29-.32-7.8,4-14.95,6-22.5C104.41,180.87,102.4,169.39,98.24,159.15Z" id="eloj3z7ulqly" class="animable" style="transform-origin: 91.8317px 199.72px;"></path></g></g><path d="M154.91,157.31c7,1.29,12.39,8.69,14,16.63.93,4.65,3.64,27.07,3.64,27.07l1.49,8.22s1.25,28.25-4.74,31.41c-7,3.68-11-.36-13.32-3.32s-4.79-22.22-4.79-22.22L153.8,169Z" style="fill: rgb(255, 114, 94); transform-origin: 162.669px 199.709px;" id="elamr28bgq60g" class="animable"></path><path d="M158.22,168.65a4.47,4.47,0,0,1-.08.81q-.12.85-.33,2.31c-.32,2-.76,4.93-1.31,8.47s-1.26,7.85-2,12.57c-.39,2.36-.79,4.84-1.21,7.41s-.94,5.22-1.16,8a27.59,27.59,0,0,0,0,4.72v0c2.17,9.71,4.2,18.28,5.73,24.42.77,3,1.39,5.48,1.84,7.23.21.81.38,1.45.51,1.94a2.93,2.93,0,0,1,.15.69,3.35,3.35,0,0,1-.24-.66l-.6-1.92c-.5-1.68-1.2-4.13-2-7.19-1.62-6.12-3.71-14.69-5.89-24.39v0a28.53,28.53,0,0,1,0-4.8c.22-2.78.74-5.44,1.17-8s.85-5,1.24-7.41c.8-4.71,1.52-9,2.12-12.55s1.12-6.4,1.48-8.45c.18-.95.32-1.72.43-2.29A4.17,4.17,0,0,1,158.22,168.65Z" style="fill: rgb(38, 50, 56); transform-origin: 155.944px 207.935px;" id="el316q6ti184m" class="animable"></path><path d="M84,163,89.3,234s9.92-45.23,10.32-56.8a67.74,67.74,0,0,0-2-19.72S88,155.93,84,163Z" style="fill: rgb(69, 90, 100); transform-origin: 91.8455px 195.668px;" id="elz21d353i3i" class="animable"></path><path d="M80.94,158.5a4.78,4.78,0,0,1,1.77,1A4,4,0,0,1,84,161.34a11.23,11.23,0,0,1,.53,2.64c.17,1.88.16,3.58.16,4.81a9.62,9.62,0,0,1-.08,2,6.62,6.62,0,0,1-.29-2c-.1-1.22-.14-2.92-.31-4.77s-.59-3.51-1.49-4.28S80.89,158.58,80.94,158.5Z" style="fill: rgb(38, 50, 56); transform-origin: 82.8237px 164.645px;" id="el1y08i8b3nqw" class="animable"></path><path d="M117.72,161.07s-.23-.19-.6-.62-.89-1-1.54-1.85l.3,0c-.72,2.09-1.82,5.12-3.07,8.52l-.18.48-.27-.41c-.15-.23-.33-.46-.47-.7a27.07,27.07,0,0,1-2.07-4.72c-.53-1.49-1-2.83-1.34-4s-.68-2-.91-2.65a5.58,5.58,0,0,1-.32-1,3.32,3.32,0,0,1,.51.91c.29.6.65,1.5,1.07,2.61s.91,2.47,1.44,3.91a30.27,30.27,0,0,0,2.06,4.62c.14.23.3.44.44.65l-.45.07c1.27-3.39,2.42-6.4,3.24-8.46l.11-.29.19.25A23.71,23.71,0,0,1,117.72,161.07Z" style="fill: rgb(38, 50, 56); transform-origin: 112.485px 160.86px;" id="elbcso2sebdj" class="animable"></path><path d="M140.72,156.19a4.08,4.08,0,0,1-.35.95c-.26.6-.66,1.45-1.16,2.5s-1.12,2.29-1.85,3.66a34.38,34.38,0,0,1-2.62,4.32l-.33.45-.13-.55-.05-.23c-.82-3.49-1.53-6.66-2-9l.32.08a13.12,13.12,0,0,1-2.29,1.75c-.54.39-.79.67-.82.64s.17-.34.69-.8a16.85,16.85,0,0,0,2.14-1.84l.23-.27.1.35c.58,2.29,1.35,5.45,2.17,8.94l0,.23-.46-.1a39.21,39.21,0,0,0,2.61-4.23l1.94-3.59,1.31-2.43A4,4,0,0,1,140.72,156.19Z" style="fill: rgb(38, 50, 56); transform-origin: 135.079px 162.13px;" id="elyk9vx8lyw7" class="animable"></path><path d="M118.22,160.79s-2.81,36.5-3.54,41.2,1.77,78.27,1.77,78.27l16.44,1.06s.17-60.75,0-61.17.08-42.89.08-42.89l-3.73-16.92-6.36,7.53Z" style="fill: rgb(255, 255, 255); transform-origin: 123.758px 220.83px;" id="elu9v7ku1kz8" class="animable"></path><path d="M136.57,195.49c0,.08-.58.21-.87,1a1.58,1.58,0,0,0,.07,1.32,1.33,1.33,0,0,0,1.41.54,1.3,1.3,0,0,0,1.12-1,1.57,1.57,0,0,0-.4-1.26,2.23,2.23,0,0,0-1.17-.62s.13-.1.4-.1a1.69,1.69,0,0,1,1,.47,1.9,1.9,0,0,1,.61,1.59,1.89,1.89,0,0,1-3.42.63,1.89,1.89,0,0,1,0-1.71,1.65,1.65,0,0,1,.8-.8C136.41,195.44,136.56,195.46,136.57,195.49Z" style="fill: rgb(38, 50, 56); transform-origin: 136.932px 197.138px;" id="elbfg5pt4sj0n" class="animable"></path><path d="M136.57,227.35c0,.08-.58.22-.87,1a1.58,1.58,0,0,0,.07,1.32,1.44,1.44,0,0,0,2.53-.47,1.56,1.56,0,0,0-.4-1.26c-.56-.63-1.18-.54-1.17-.63s.13-.1.4-.09a1.66,1.66,0,0,1,1,.46,1.93,1.93,0,0,1,.61,1.59,1.89,1.89,0,0,1-3.42.63,1.87,1.87,0,0,1,0-1.7,1.65,1.65,0,0,1,.8-.8C136.41,227.3,136.56,227.33,136.57,227.35Z" style="fill: rgb(38, 50, 56); transform-origin: 136.932px 228.982px;" id="elltcqzwhaii" class="animable"></path><path d="M138,265.89c0,.08-.58.22-.87,1a1.58,1.58,0,0,0,.07,1.32,1.44,1.44,0,0,0,2.53-.47,1.56,1.56,0,0,0-.4-1.26c-.56-.63-1.18-.54-1.17-.63s.13-.1.4-.09a1.62,1.62,0,0,1,1,.46,1.9,1.9,0,0,1,.62,1.59,1.89,1.89,0,0,1-3.43.63,1.9,1.9,0,0,1,0-1.7,1.65,1.65,0,0,1,.8-.8C137.87,265.84,138,265.87,138,265.89Z" style="fill: rgb(38, 50, 56); transform-origin: 138.369px 267.527px;" id="eltvzdthakdlp" class="animable"></path><g id="el4c96v6wzy3t"><g style="opacity: 0.3; transform-origin: 156.087px 199.485px;" class="animable"><path d="M159.34,195.2c-.36-2.91-1.13-5.76-1.32-8.69-.24-3.5.37-7-.32-10.49-2.38,4-2.92,8.77-2.93,13.4s.42,9.28-.24,13.86c-.45,3.14-1.47,6.91-1.85,10.06s.52,4.88,1.44,9.61C157.29,214,160.5,204.63,159.34,195.2Z" id="el6bjil248yw6" class="animable" style="transform-origin: 156.087px 199.485px;"></path></g></g><path d="M153.79,187.76a37,37,0,0,1-4.11,32.7" style="fill: rgb(255, 114, 94); transform-origin: 152.773px 204.11px;" id="elrqow7ix7tmm" class="animable"></path><path d="M149.68,220.46c-.09-.06,1-1.64,2.32-4.42a38.89,38.89,0,0,0,1.94-5,42,42,0,0,0,1.38-6.45,42.87,42.87,0,0,0,.26-6.59,38.82,38.82,0,0,0-.63-5.35c-.59-3-1.26-4.82-1.16-4.86a6.34,6.34,0,0,1,.52,1.25c.15.41.32.91.48,1.5s.38,1.27.52,2a35.3,35.3,0,0,1,.75,5.41,36.27,36.27,0,0,1-1.66,13.2,35.91,35.91,0,0,1-2.07,5c-.33.71-.7,1.31-1,1.84a15.39,15.39,0,0,1-.85,1.34A6.53,6.53,0,0,1,149.68,220.46Z" style="fill: rgb(38, 50, 56); transform-origin: 152.899px 204.125px;" id="elvs7445f5tyf" class="animable"></path><path d="M104.12,236a9.91,9.91,0,0,1-1.92-1.55,46.79,46.79,0,0,1-7.63-9.14,9.64,9.64,0,0,1-1.19-2.18,14.37,14.37,0,0,1,1.49,2c.89,1.23,2.14,2.91,3.62,4.69s2.91,3.3,4,4.4A14.41,14.41,0,0,1,104.12,236Z" style="fill: rgb(38, 50, 56); transform-origin: 98.75px 229.565px;" id="el6w6gdz15gdf" class="animable"></path><path d="M97.54,237.05a7.35,7.35,0,0,1-1-1.88,41.3,41.3,0,0,1-3-9.86,7.49,7.49,0,0,1-.21-2.13c.15,0,.73,3.17,1.9,7S97.68,237,97.54,237.05Z" style="fill: rgb(38, 50, 56); transform-origin: 95.4365px 230.115px;" id="elby6w4nlhjyi" class="animable"></path><path d="M129.7,218c0,.07-.61-.32-1.6-.71a9.35,9.35,0,0,0-8,.57c-.92.53-1.41,1-1.48.92a3.7,3.7,0,0,1,1.29-1.23,8.38,8.38,0,0,1,4.08-1.39,8.26,8.26,0,0,1,4.23.8A3.74,3.74,0,0,1,129.7,218Z" style="fill: rgb(38, 50, 56); transform-origin: 124.16px 217.462px;" id="elvldfu28o23g" class="animable"></path><path d="M74.18,215.63s-7.35,8-6.79,13.58,3.16,17.86,10,17.49,13.11-11.44,14-20.22,0-29.44,0-29.44l-9.81,2.21Z" style="fill: rgb(255, 190, 157); transform-origin: 79.5726px 221.874px;" id="elb7nb7wywdci" class="animable"></path><path d="M59.58,164.43c5.08,6.49,17.67,22.14,17.67,22.14l11.85-3a2.16,2.16,0,0,0,1.62-1.83h0a2.15,2.15,0,0,0-.45-1.6l-16.61-21a4.72,4.72,0,0,0-5.37-1.5l-7.59,2.85A2.55,2.55,0,0,0,59.58,164.43Z" style="fill: rgb(38, 50, 56); transform-origin: 74.8937px 171.954px;" id="elyd22poub68" class="animable"></path><path d="M89.46,180.91a9.89,9.89,0,0,1-1.14-1.09c-.71-.74-1.72-1.81-2.93-3.16-2.42-2.71-5.66-6.56-9-11-.83-1.11-1.63-2.2-2.39-3.27a8.54,8.54,0,0,0-2.48-2.64,3.7,3.7,0,0,0-3.12,0l-2.8,1-4.09,1.35a8.47,8.47,0,0,1-1.52.43,10.51,10.51,0,0,1,1.45-.62l4-1.51,2.79-1a7.08,7.08,0,0,1,1.66-.4,3.3,3.3,0,0,1,1.83.38,8.8,8.8,0,0,1,2.67,2.76l2.39,3.26c3.32,4.43,6.5,8.3,8.85,11.06,1.13,1.33,2.08,2.43,2.8,3.27A9.79,9.79,0,0,1,89.46,180.91Z" style="fill: rgb(69, 90, 100); transform-origin: 74.725px 169.949px;" id="elxq42daelvoj" class="animable"></path><path d="M66.31,162.25a1,1,0,1,1-.46,1.33,1,1,0,0,1,.46-1.33" style="fill: rgb(255, 255, 255); transform-origin: 66.7515px 163.147px;" id="elhv9lrcv0y4" class="animable"></path><path d="M76.47,176.44l-5.48.91-2,1.8a2.25,2.25,0,0,0-.76,2,5.32,5.32,0,0,0,1.24,2.66,15.73,15.73,0,0,0,2.38,2.38s-1.92,3.12,1.06,4.7c0,0-.2,3.23,2.93,3.56,0,0,.91,3.07,3.27,3.24l2.43,2.41-.74,1.47,10.87.34a63.49,63.49,0,0,0-.43-8.68,20.84,20.84,0,0,0-.85-3.45c.55-3.06-1.74-4.34-2.09-4.12,0,0,5.19-1.36,4.53-4.93l-5,1.28-9.13,1.9L84.56,180a4.65,4.65,0,0,0,.76-.9c.5-.79,1.24-2.22.61-3.06-.27-.35-7.47,2.66-7.47,2.66L74,182.81l-1.4-2S77.19,179.87,76.47,176.44Z" style="fill: rgb(255, 190, 157); transform-origin: 80.5492px 188.961px;" id="elltln57ryz4" class="animable"></path><path d="M89,185.7c0,.16-1.93.43-4.24,1.11s-4.11,1.47-4.18,1.33a11.25,11.25,0,0,1,4-1.83A11.21,11.21,0,0,1,89,185.7Z" style="fill: rgb(235, 153, 110); transform-origin: 84.79px 186.917px;" id="elo9kzzxv7h7p" class="animable"></path><path d="M86.49,195.11a16.67,16.67,0,0,0,1.81-1.93l.19-.25.13.29a1.67,1.67,0,0,0,.89.84,1.31,1.31,0,0,0,1.31-.08.52.52,0,0,0,.18-.56l-.15-.9a12.12,12.12,0,0,0-.37-1.85,1.25,1.25,0,0,0-1.22-.87,6,6,0,0,0-1.66.31l-2.93.72a15,15,0,0,1-2.73.53,15.89,15.89,0,0,1,2.64-.89l2.88-.82a5.88,5.88,0,0,1,1.82-.36,1.9,1.9,0,0,1,1,.31,1.93,1.93,0,0,1,.66.89,12.69,12.69,0,0,1,.39,1.95c0,.31.09.62.14.92a1,1,0,0,1-.39,1,1.76,1.76,0,0,1-1.78.1,2.08,2.08,0,0,1-1-1.1l.31,0a7,7,0,0,1-1.46,1.37C86.74,195,86.51,195.14,86.49,195.11Z" style="fill: rgb(235, 153, 110); transform-origin: 86.7144px 192.202px;" id="elh8jvqlzn87n" class="animable"></path><path d="M76.88,180a24.2,24.2,0,0,1-2.44,3.19,23.33,23.33,0,0,1-2.55,3.1A12,12,0,0,1,74,182.89,11.6,11.6,0,0,1,76.88,180Z" style="fill: rgb(235, 153, 110); transform-origin: 74.385px 183.145px;" id="elzgvohg4zju" class="animable"></path><path d="M79.14,183.77c0,.15-1.14.51-2,1.68a8.78,8.78,0,0,0-1,2.39c-.07,0-.17-.3-.15-.82a3.78,3.78,0,0,1,2.27-3.13C78.8,183.71,79.12,183.71,79.14,183.77Z" style="fill: rgb(235, 153, 110); transform-origin: 77.5637px 185.787px;" id="elpu1j3vvf62c" class="animable"></path><path d="M137.8,103.21c-.84-2.2-.51-4.65-.84-7-.72-5.13-4.85-9.25-9.63-11.26-4.45-1.86-9.88-1.46-15.24.26a20.49,20.49,0,0,0-9.59,6.23,16.1,16.1,0,0,0-3,14.47l26.26-3.79c2.45,2,5,4.11,7.95,5.25a5.4,5.4,0,0,0,2.74.44,2.45,2.45,0,0,0,2-1.68C138.75,105.14,138.17,104.17,137.8,103.21Z" style="fill: rgb(38, 50, 56); transform-origin: 118.72px 95.7818px;" id="elmkewigqsc1b" class="animable"></path><path d="M121.48,83.64c5.75-1,10.8,1.25,15.64,4.5a28.78,28.78,0,0,1,10.59,13.58c2.21,5.73,2.77,14,1,19.91a17.86,17.86,0,0,1-11.26,12.1c-7.9,2.8-17,2.45-23.72-2.61s-10.5-13.43-10.81-21.81a27.75,27.75,0,0,1,4.41-16.47,21.11,21.11,0,0,1,14.1-9.2" style="fill: rgb(38, 50, 56); transform-origin: 126.322px 109.439px;" id="elodjvw06c4ni" class="animable"></path><path d="M112.35,146.17l.21,4.68,10.32,18.25,15-19.2.51-48a4.28,4.28,0,0,0-4-4.19l-22.91-4.89c-7.3-.49-11.8,8.64-12,16-.2,8.13-.14,18.06,1,24.07,2.39,12.09,11.77,13.29,11.77,13.29" style="fill: rgb(255, 190, 157); transform-origin: 118.89px 130.951px;" id="elug4seyr6hek" class="animable"></path><path d="M102.82,118.89a1.55,1.55,0,0,0,1.56,1.52,1.5,1.5,0,0,0,1.56-1.47,1.57,1.57,0,0,0-1.56-1.51A1.49,1.49,0,0,0,102.82,118.89Z" style="fill: rgb(38, 50, 56); transform-origin: 104.38px 118.92px;" id="elbubd6mubs7" class="animable"></path><path d="M101.88,113.5c.2.2,1.35-.72,3-.78s2.94.73,3.11.52-.12-.45-.68-.82a4.2,4.2,0,0,0-2.5-.67,4.11,4.11,0,0,0-2.4.87C101.94,113,101.78,113.41,101.88,113.5Z" style="fill: rgb(38, 50, 56); transform-origin: 104.945px 112.636px;" id="elctijs0syvvs" class="animable"></path><path d="M118.05,118.6a1.56,1.56,0,0,0,1.57,1.52,1.49,1.49,0,0,0,1.55-1.46,1.55,1.55,0,0,0-1.56-1.52A1.49,1.49,0,0,0,118.05,118.6Z" style="fill: rgb(38, 50, 56); transform-origin: 119.61px 118.63px;" id="el6k7n3rgfg85" class="animable"></path><path d="M117.82,113.11c.2.2,1.35-.72,3-.78s3,.74,3.12.52-.12-.45-.68-.82a4.2,4.2,0,0,0-2.5-.67,4.11,4.11,0,0,0-2.4.87C117.88,112.65,117.72,113,117.82,113.11Z" style="fill: rgb(38, 50, 56); transform-origin: 120.881px 112.246px;" id="el6v01i3k2moh" class="animable"></path><path d="M112.76,125.87a11.13,11.13,0,0,0-2.74-.39c-.43,0-.84-.1-.92-.39a2.13,2.13,0,0,1,.24-1.28l1.14-3.31c1.59-4.71,2.72-8.58,2.53-8.64s-1.63,3.7-3.22,8.42l-1.09,3.33a2.52,2.52,0,0,0-.16,1.69,1.11,1.11,0,0,0,.73.6,2.84,2.84,0,0,0,.73.07A10.47,10.47,0,0,0,112.76,125.87Z" style="fill: rgb(38, 50, 56); transform-origin: 110.747px 118.939px;" id="ely142dayqh19" class="animable"></path><path d="M112.35,146.17a33.91,33.91,0,0,0,16.13-5.35s-3.78,8.57-16,7.89Z" style="fill: rgb(235, 153, 110); transform-origin: 120.415px 144.784px;" id="elnu00ufn7j1o" class="animable"></path><path d="M114.05,129.48a2.69,2.69,0,0,1,2.45-.84,2,2,0,0,1,1.55,1,2.28,2.28,0,0,1,.15,2.32,2,2,0,0,1-2.18.64,5.18,5.18,0,0,1-2-.94,1.35,1.35,0,0,1-.38-.68,1.8,1.8,0,0,1,.46-1.49" style="fill: rgb(235, 153, 110); transform-origin: 116.034px 130.65px;" id="el8ln7an4jsbi" class="animable"></path><path d="M117.92,109.18c.18.45,1.85.17,3.82.34s3.6.64,3.84.22c.11-.2-.18-.62-.84-1a6.36,6.36,0,0,0-2.87-.89,6.43,6.43,0,0,0-3,.47C118.19,108.59,117.84,109,117.92,109.18Z" style="fill: rgb(38, 50, 56); transform-origin: 121.756px 108.869px;" id="eldo4ec9iegte" class="animable"></path><path d="M102.09,106.14c.31.37,1.45-.07,2.84-.14s2.58.16,2.83-.25c.11-.19-.09-.57-.61-.91a4.13,4.13,0,0,0-4.58.31C102.1,105.56,102,106,102.09,106.14Z" style="fill: rgb(38, 50, 56); transform-origin: 104.925px 105.288px;" id="ele7scqlsat9h" class="animable"></path><path d="M142,99.68c-2.37-7-12.73-16.51-20.08-15.86l-11.61,7.26a11.33,11.33,0,0,0,7.85,8.53c2.09.59,4.59.72,5.86,2.48s.61,4.47,1.82,6.33c1.67,2.58,6.11,2.37,7.39,5.17.55,1.22.3,2.69.88,3.91.77,1.61,4.93,3.6,6.63,3s1.64-3.48,2.17-5a8.07,8.07,0,0,0,.15-5.4C142.26,106.69,143.14,103,142,99.68Z" style="fill: rgb(38, 50, 56); transform-origin: 126.882px 102.199px;" id="el18wnnh72kcf" class="animable"></path><path d="M135.74,122.06c0-.91.94-3.08,1.83-3.26,2.37-.46,6.68-.43,7,5.64.37,8.29-8,6.94-8.06,6.71S135.85,125.19,135.74,122.06Z" style="fill: rgb(255, 190, 157); transform-origin: 140.161px 124.998px;" id="eluke97ynf0jh" class="animable"></path><path d="M138.86,127.89s.15.1.39.2a1.42,1.42,0,0,0,1.09,0c.86-.36,1.53-1.78,1.51-3.27a4.63,4.63,0,0,0-.5-2.05,1.64,1.64,0,0,0-1.13-1.06.73.73,0,0,0-.84.43c-.1.24,0,.4-.08.41s-.19-.13-.13-.47a.88.88,0,0,1,.3-.54,1.09,1.09,0,0,1,.79-.24,2,2,0,0,1,1.56,1.22,5,5,0,0,1,.61,2.29c0,1.67-.77,3.27-2,3.67a1.55,1.55,0,0,1-1.33-.16C138.88,128.09,138.83,127.91,138.86,127.89Z" style="fill: rgb(235, 153, 110); transform-origin: 140.641px 124.929px;" id="elmwa3kbdx7wi" class="animable"></path><path d="M149.52,110.72a7.24,7.24,0,0,0,.32-2.49A18.34,18.34,0,0,0,146,96.9a7.4,7.4,0,0,0-1.75-1.79c-.16.1,2.62,2.86,4.08,7.31A27.3,27.3,0,0,1,149.52,110.72Z" style="fill: rgb(255, 114, 94); transform-origin: 147.046px 102.915px;" id="el5wuddsrqm07" class="animable"></path><path d="M112.73,88.58c-.77,3.37-5.9,7.69-8.16,10.32-4.3,5-5.11,5.74-5.08,20.85a35.77,35.77,0,0,1-3.45-15,18.1,18.1,0,0,1,4.81-11.88,14.1,14.1,0,0,1,11.88-4.28" style="fill: rgb(38, 50, 56); transform-origin: 104.385px 104.121px;" id="elthkge6xl24" class="animable"></path><path d="M146.23,99.57a6.88,6.88,0,0,1-1.4.35c-.46.1-1,.21-1.68.29s-1.41.22-2.25.26a40.21,40.21,0,0,1-5.87,0,45.21,45.21,0,0,1-7.12-1.09,43.89,43.89,0,0,1-6.82-2.32,39.43,39.43,0,0,1-5.19-2.76c-.73-.42-1.33-.88-1.87-1.26a16.23,16.23,0,0,1-1.36-1,9.47,9.47,0,0,1-1.09-1,8,8,0,0,1,1.21.8c.37.28.83.61,1.39,1s1.17.79,1.9,1.19a42.11,42.11,0,0,0,5.19,2.64A46.4,46.4,0,0,0,128,99a48.26,48.26,0,0,0,7,1.12,44,44,0,0,0,5.82.05c.83,0,1.58-.13,2.23-.18s1.22-.14,1.68-.21A9.37,9.37,0,0,1,146.23,99.57Z" style="fill: rgb(69, 90, 100); transform-origin: 128.905px 95.8086px;" id="eleghhs1g9wd7" class="animable"></path><path d="M147.09,105.52a4,4,0,0,1-1,.23,22.77,22.77,0,0,1-2.67.34,33.25,33.25,0,0,1-17.28-3.41,23.65,23.65,0,0,1-2.35-1.32,3.71,3.71,0,0,1-.8-.59c0-.07,1.25.66,3.3,1.6a37.23,37.23,0,0,0,17.11,3.37C145.69,105.65,147.08,105.43,147.09,105.52Z" style="fill: rgb(69, 90, 100); transform-origin: 135.04px 103.472px;" id="elip67pkpctlo" class="animable"></path><path d="M149.19,105.72a5.35,5.35,0,0,1,.28,1.25c.13.82.26,2,.34,3.47a49.55,49.55,0,0,1,0,5.17,32.6,32.6,0,0,1-.85,6.28,16.68,16.68,0,0,1-6.43,9.39,16.3,16.3,0,0,1-3.08,1.65,5.17,5.17,0,0,1-1.21.41,7.64,7.64,0,0,1,1.13-.59,19.79,19.79,0,0,0,2.95-1.76,15.48,15.48,0,0,0,3.52-3.63,16.7,16.7,0,0,0,2.63-5.59,35.86,35.86,0,0,0,.88-6.19c.12-1.93.14-3.67.11-5.13s-.1-2.64-.18-3.45A7.17,7.17,0,0,1,149.19,105.72Z" style="fill: rgb(69, 90, 100); transform-origin: 144.059px 119.53px;" id="eltzuw3oyjac" class="animable"></path><path d="M116.12,132.58a2.73,2.73,0,0,0,1.29-.31,1.6,1.6,0,0,0,.74-1.1,1.92,1.92,0,0,0-.44-1.56,2.25,2.25,0,0,0-1.49-.71,2.61,2.61,0,0,0-1.38.3c-.74.39-1,.87-1.12.82s.15-.6.93-1.14a2.72,2.72,0,0,1,1.59-.46,2.59,2.59,0,0,1,1.86.85,2.31,2.31,0,0,1,.52,2,1.9,1.9,0,0,1-1,1.33C116.68,133,116.07,132.62,116.12,132.58Z" style="fill: rgb(38, 50, 56); transform-origin: 116.182px 130.6px;" id="elyxuprt0ec3" class="animable"></path><path d="M167.27,200.86l4.46-9.51c.74-3,3.76-4,7.46-4.24l3.91-1.6s2.85-4.11,5.49-4a1,1,0,0,1,.92.7h0a.93.93,0,0,1-.11.81l-3.21,4.94-2.56,1.26s2.4.58,3.35-.31,4.16-3.43,4.16-3.43,2.45-4.41,5.63-4.08a.58.58,0,0,1,.46.85l-2.44,4.71s4.45-6.69,8.69-4.19l-4.7,5.11s6.82-3.87,9.54-.63l-17.26,7.13-9.95,1.95-3.48,9.44L174.57,204Z" style="fill: rgb(255, 190, 157); transform-origin: 187.795px 193.576px;" id="elfabo9xhwio" class="animable"></path><path d="M177.61,213.21s.53,16.9-2.59,21.56-8.92,11-16.1,5.92l-4.49-17s7.31-8,8.64-11.3c3.31-8.19,8.66-21,8.66-21l9.52,4.24Z" style="fill: rgb(255, 190, 157); transform-origin: 167.84px 216.978px;" id="el1jotq7cbuds" class="animable"></path><path d="M164.15,210.84a13.19,13.19,0,0,1-1.08,2.14c-.7,1.29-1.64,3.09-2.57,5.13s-1.68,3.93-2.21,5.31a12.36,12.36,0,0,1-.91,2.21,9.78,9.78,0,0,1,.57-2.33,44.07,44.07,0,0,1,2.07-5.4,47,47,0,0,1,2.73-5.11A9.93,9.93,0,0,1,164.15,210.84Z" style="fill: rgb(235, 153, 110); transform-origin: 160.765px 218.235px;" id="elmiv8topfbgf" class="animable"></path><path d="M186.19,187.91a7.23,7.23,0,0,1-2.33,1.37,7.07,7.07,0,0,1-2.54.9,7.25,7.25,0,0,1,2.32-1.37A7.15,7.15,0,0,1,186.19,187.91Z" style="fill: rgb(235, 153, 110); transform-origin: 183.755px 189.045px;" id="el0xx346gcqcrh" class="animable"></path><path d="M187.62,192.38c0-.07.45-.37,1.26-.72l1.44-.59.83-.35a1.7,1.7,0,0,0,.71-.51c.87-1,1.58-2,2.15-2.67s1-1.09,1.05-1a3.41,3.41,0,0,1-.19.34l-.56.88a26.06,26.06,0,0,1-2.07,2.8,2.92,2.92,0,0,1-.4.38,2.47,2.47,0,0,1-.48.25l-.87.33c-.55.2-1.06.35-1.48.49A5.93,5.93,0,0,1,187.62,192.38Z" style="fill: rgb(235, 153, 110); transform-origin: 191.34px 189.454px;" id="elznbycrpsmi" class="animable"></path></g><defs>     <filter id="active" height="200%">         <feMorphology in="SourceAlpha" result="DILATED" operator="dilate" radius="2"></feMorphology>                <feFlood flood-color="#32DFEC" flood-opacity="1" result="PINK"></feFlood>        <feComposite in="PINK" in2="DILATED" operator="in" result="OUTLINE"></feComposite>        <feMerge>            <feMergeNode in="OUTLINE"></feMergeNode>            <feMergeNode in="SourceGraphic"></feMergeNode>        </feMerge>    </filter>    <filter id="hover" height="200%">        <feMorphology in="SourceAlpha" result="DILATED" operator="dilate" radius="2"></feMorphology>                <feFlood flood-color="#ff0000" flood-opacity="0.5" result="PINK"></feFlood>        <feComposite in="PINK" in2="DILATED" operator="in" result="OUTLINE"></feComposite>        <feMerge>            <feMergeNode in="OUTLINE"></feMergeNode>            <feMergeNode in="SourceGraphic"></feMergeNode>        </feMerge>            <feColorMatrix type="matrix" values="0   0   0   0   0                0   1   0   0   0                0   0   0   0   0                0   0   0   1   0 "></feColorMatrix>    </filter></defs></svg>